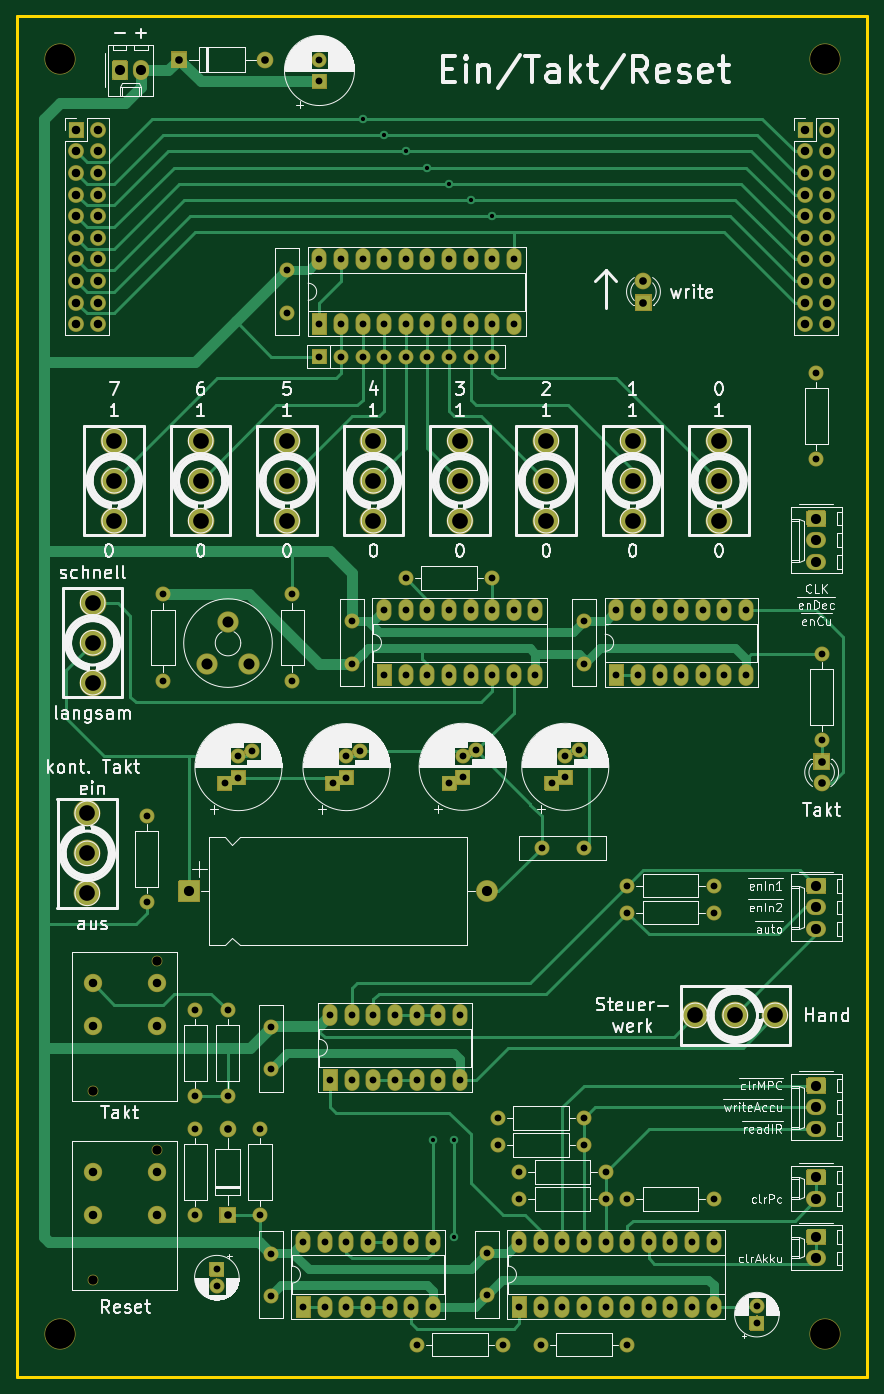
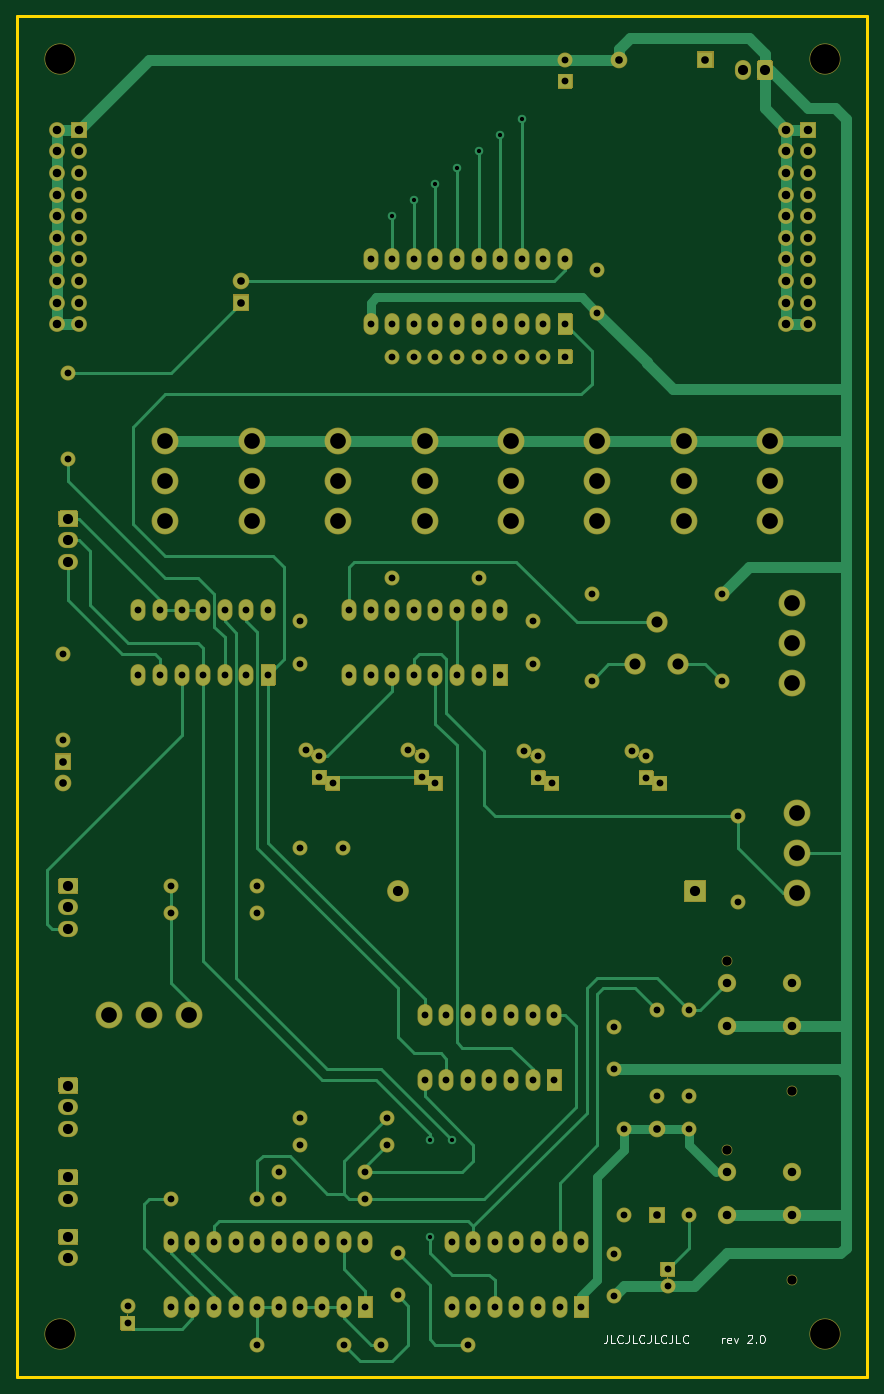
Circuit board: 8 layer files. Board 100.0 x 160.0 mm.
- bottom_copper: EinTaktReset-B_Cu.gbr (26038 bytes)
- bottom_mask: EinTaktReset-B_Mask.gbr (47169 bytes)
- bottom_silk: EinTaktReset-B_SilkS.gbr (4573 bytes)
- outline: EinTaktReset-Edge_Cuts.gbr (735 bytes)
- top_copper: EinTaktReset-F_Cu.gbr (29570 bytes)
- top_mask: EinTaktReset-F_Mask.gbr (47169 bytes)
- top_silk: EinTaktReset-F_SilkS.gbr (142049 bytes)
- drill: EinTaktReset.drl (4343 bytes)

=== bottom_copper: EinTaktReset-B_Cu.gbr (26038 bytes, source omitted) ===
=== bottom_mask: EinTaktReset-B_Mask.gbr (47169 bytes, source omitted) ===
=== bottom_silk: EinTaktReset-B_SilkS.gbr ===
G04 #@! TF.GenerationSoftware,KiCad,Pcbnew,(5.1.7)-1*
G04 #@! TF.CreationDate,2020-12-28T01:09:54+01:00*
G04 #@! TF.ProjectId,EinTaktReset,45696e54-616b-4745-9265-7365742e6b69,rev?*
G04 #@! TF.SameCoordinates,Original*
G04 #@! TF.FileFunction,Legend,Bot*
G04 #@! TF.FilePolarity,Positive*
%FSLAX46Y46*%
G04 Gerber Fmt 4.6, Leading zero omitted, Abs format (unit mm)*
G04 Created by KiCad (PCBNEW (5.1.7)-1) date 2020-12-28 01:09:54*
%MOMM*%
%LPD*%
G01*
G04 APERTURE LIST*
%ADD10C,0.150000*%
%ADD11C,0.170000*%
G04 APERTURE END LIST*
D10*
X68754047Y-177887380D02*
X68754047Y-178601666D01*
X68801666Y-178744523D01*
X68896904Y-178839761D01*
X69039761Y-178887380D01*
X69135000Y-178887380D01*
X67801666Y-178887380D02*
X68277857Y-178887380D01*
X68277857Y-177887380D01*
X66896904Y-178792142D02*
X66944523Y-178839761D01*
X67087380Y-178887380D01*
X67182619Y-178887380D01*
X67325476Y-178839761D01*
X67420714Y-178744523D01*
X67468333Y-178649285D01*
X67515952Y-178458809D01*
X67515952Y-178315952D01*
X67468333Y-178125476D01*
X67420714Y-178030238D01*
X67325476Y-177935000D01*
X67182619Y-177887380D01*
X67087380Y-177887380D01*
X66944523Y-177935000D01*
X66896904Y-177982619D01*
X66182619Y-177887380D02*
X66182619Y-178601666D01*
X66230238Y-178744523D01*
X66325476Y-178839761D01*
X66468333Y-178887380D01*
X66563571Y-178887380D01*
X65230238Y-178887380D02*
X65706428Y-178887380D01*
X65706428Y-177887380D01*
X64325476Y-178792142D02*
X64373095Y-178839761D01*
X64515952Y-178887380D01*
X64611190Y-178887380D01*
X64754047Y-178839761D01*
X64849285Y-178744523D01*
X64896904Y-178649285D01*
X64944523Y-178458809D01*
X64944523Y-178315952D01*
X64896904Y-178125476D01*
X64849285Y-178030238D01*
X64754047Y-177935000D01*
X64611190Y-177887380D01*
X64515952Y-177887380D01*
X64373095Y-177935000D01*
X64325476Y-177982619D01*
X63611190Y-177887380D02*
X63611190Y-178601666D01*
X63658809Y-178744523D01*
X63754047Y-178839761D01*
X63896904Y-178887380D01*
X63992142Y-178887380D01*
X62658809Y-178887380D02*
X63135000Y-178887380D01*
X63135000Y-177887380D01*
X61754047Y-178792142D02*
X61801666Y-178839761D01*
X61944523Y-178887380D01*
X62039761Y-178887380D01*
X62182619Y-178839761D01*
X62277857Y-178744523D01*
X62325476Y-178649285D01*
X62373095Y-178458809D01*
X62373095Y-178315952D01*
X62325476Y-178125476D01*
X62277857Y-178030238D01*
X62182619Y-177935000D01*
X62039761Y-177887380D01*
X61944523Y-177887380D01*
X61801666Y-177935000D01*
X61754047Y-177982619D01*
X61039761Y-177887380D02*
X61039761Y-178601666D01*
X61087380Y-178744523D01*
X61182619Y-178839761D01*
X61325476Y-178887380D01*
X61420714Y-178887380D01*
X60087380Y-178887380D02*
X60563571Y-178887380D01*
X60563571Y-177887380D01*
X59182619Y-178792142D02*
X59230238Y-178839761D01*
X59373095Y-178887380D01*
X59468333Y-178887380D01*
X59611190Y-178839761D01*
X59706428Y-178744523D01*
X59754047Y-178649285D01*
X59801666Y-178458809D01*
X59801666Y-178315952D01*
X59754047Y-178125476D01*
X59706428Y-178030238D01*
X59611190Y-177935000D01*
X59468333Y-177887380D01*
X59373095Y-177887380D01*
X59230238Y-177935000D01*
X59182619Y-177982619D01*
D11*
X55157380Y-178887380D02*
X55157380Y-178220714D01*
X55157380Y-178411190D02*
X55109761Y-178315952D01*
X55062142Y-178268333D01*
X54966904Y-178220714D01*
X54871666Y-178220714D01*
X54157380Y-178839761D02*
X54252619Y-178887380D01*
X54443095Y-178887380D01*
X54538333Y-178839761D01*
X54585952Y-178744523D01*
X54585952Y-178363571D01*
X54538333Y-178268333D01*
X54443095Y-178220714D01*
X54252619Y-178220714D01*
X54157380Y-178268333D01*
X54109761Y-178363571D01*
X54109761Y-178458809D01*
X54585952Y-178554047D01*
X53776428Y-178220714D02*
X53538333Y-178887380D01*
X53300238Y-178220714D01*
X52205000Y-177982619D02*
X52157380Y-177935000D01*
X52062142Y-177887380D01*
X51824047Y-177887380D01*
X51728809Y-177935000D01*
X51681190Y-177982619D01*
X51633571Y-178077857D01*
X51633571Y-178173095D01*
X51681190Y-178315952D01*
X52252619Y-178887380D01*
X51633571Y-178887380D01*
X51204999Y-178792142D02*
X51157380Y-178839761D01*
X51204999Y-178887380D01*
X51252619Y-178839761D01*
X51204999Y-178792142D01*
X51204999Y-178887380D01*
X50538333Y-177887380D02*
X50443095Y-177887380D01*
X50347857Y-177935000D01*
X50300238Y-177982619D01*
X50252619Y-178077857D01*
X50204999Y-178268333D01*
X50204999Y-178506428D01*
X50252619Y-178696904D01*
X50300238Y-178792142D01*
X50347857Y-178839761D01*
X50443095Y-178887380D01*
X50538333Y-178887380D01*
X50633571Y-178839761D01*
X50681190Y-178792142D01*
X50728809Y-178696904D01*
X50776428Y-178506428D01*
X50776428Y-178268333D01*
X50728809Y-178077857D01*
X50681190Y-177982619D01*
X50633571Y-177935000D01*
X50538333Y-177887380D01*
M02*

=== outline: EinTaktReset-Edge_Cuts.gbr ===
G04 #@! TF.GenerationSoftware,KiCad,Pcbnew,(5.1.7)-1*
G04 #@! TF.CreationDate,2020-12-28T01:09:54+01:00*
G04 #@! TF.ProjectId,EinTaktReset,45696e54-616b-4745-9265-7365742e6b69,rev?*
G04 #@! TF.SameCoordinates,Original*
G04 #@! TF.FileFunction,Profile,NP*
%FSLAX46Y46*%
G04 Gerber Fmt 4.6, Leading zero omitted, Abs format (unit mm)*
G04 Created by KiCad (PCBNEW (5.1.7)-1) date 2020-12-28 01:09:54*
%MOMM*%
%LPD*%
G01*
G04 APERTURE LIST*
G04 #@! TA.AperFunction,Profile*
%ADD10C,0.380000*%
G04 #@! TD*
G04 APERTURE END LIST*
D10*
X38100000Y-182860000D02*
X138100000Y-182860000D01*
X138100000Y-22860000D02*
X138100000Y-182860000D01*
X38100000Y-22860000D02*
X138100000Y-22860000D01*
X38100000Y-182860000D02*
X38100000Y-22860000D01*
M02*

=== top_copper: EinTaktReset-F_Cu.gbr (29570 bytes, source omitted) ===
=== top_mask: EinTaktReset-F_Mask.gbr (47169 bytes, source omitted) ===
=== top_silk: EinTaktReset-F_SilkS.gbr (142049 bytes, source omitted) ===
=== drill: EinTaktReset.drl ===
M48
; DRILL file {KiCad (5.1.7)-1} date 12/28/20 01:09:58
; FORMAT={-:-/ absolute / inch / decimal}
; #@! TF.CreationDate,2020-12-28T01:09:58+01:00
; #@! TF.GenerationSoftware,Kicad,Pcbnew,(5.1.7)-1
FMAT,2
INCH
T1C0.0197
T2C0.0315
T3C0.0354
T4C0.0394
T5C0.0433
T6C0.0469
T7C0.0472
T8C0.0512
T9C0.0727
T10C0.1378
%
G90
G05
T1
X3.1Y-1.375
X3.2Y-1.45
X3.3Y-1.525
X3.4Y-1.6
X3.425Y-6.1
X3.5Y-1.675
X3.525Y-6.1
X3.525Y-6.55
X3.6Y-1.75
X3.7Y-1.825
T2
X2.325Y-5.5
X2.325Y-5.9
X5.225Y-3.85
X5.225Y-4.25
X2.675Y-6.6281
X2.675Y-6.825
X2.825Y-6.575
X2.825Y-6.875
X2.925Y-6.575
X2.925Y-6.875
X3.025Y-6.575
X3.025Y-6.875
X3.125Y-6.575
X3.125Y-6.875
X3.225Y-6.575
X3.225Y-6.875
X3.325Y-6.575
X3.325Y-6.875
X3.425Y-6.575
X3.425Y-6.875
X2.625Y-6.05
X2.625Y-6.45
X3.9281Y-4.75
X4.125Y-4.75
X3.35Y-7.05
X3.75Y-7.05
X2.775Y-3.575
X2.775Y-3.975
X3.825Y-6.575
X3.825Y-6.875
X3.925Y-6.575
X3.925Y-6.875
X4.025Y-6.575
X4.025Y-6.875
X4.125Y-6.575
X4.125Y-6.875
X4.225Y-6.575
X4.225Y-6.875
X4.325Y-6.575
X4.325Y-6.875
X4.425Y-6.575
X4.425Y-6.875
X4.525Y-6.575
X4.525Y-6.875
X4.625Y-6.575
X4.625Y-6.875
X4.725Y-6.575
X4.725Y-6.875
X2.175Y-3.575
X2.175Y-3.975
X3.975Y-4.45
X4.038Y-4.3252
X4.038Y-4.4236
X4.101Y-4.2987
X3.675Y-6.625
X3.675Y-6.8219
X2.1Y-4.6
X2.1Y-5.0
X3.3Y-3.5
X3.7Y-3.5
X2.675Y-5.5781
X2.675Y-5.775
X3.5Y-4.45
X3.563Y-4.3252
X3.563Y-4.4236
X3.626Y-4.2987
X2.75Y-2.075
X2.75Y-2.2719
X4.325Y-4.925
X4.725Y-4.925
X4.325Y-5.05
X4.725Y-5.05
X3.2Y-3.65
X3.2Y-3.95
X3.3Y-3.65
X3.3Y-3.95
X3.4Y-3.65
X3.4Y-3.95
X3.5Y-3.65
X3.5Y-3.95
X3.6Y-3.65
X3.6Y-3.95
X3.7Y-3.65
X3.7Y-3.95
X3.8Y-3.65
X3.8Y-3.95
X3.9Y-3.65
X3.9Y-3.95
X2.9Y-2.025
X2.9Y-2.325
X3.0Y-2.025
X3.0Y-2.325
X3.1Y-2.025
X3.1Y-2.325
X3.2Y-2.025
X3.2Y-2.325
X3.3Y-2.025
X3.3Y-2.325
X3.4Y-2.025
X3.4Y-2.325
X3.5Y-2.025
X3.5Y-2.325
X3.6Y-2.025
X3.6Y-2.325
X3.7Y-2.025
X3.7Y-2.325
X3.8Y-2.025
X3.8Y-2.325
X2.325Y-6.05
X2.325Y-6.45
X2.475Y-5.5
X2.475Y-5.9
X4.275Y-3.65
X4.275Y-3.95
X4.375Y-3.65
X4.375Y-3.95
X4.475Y-3.65
X4.475Y-3.95
X4.575Y-3.65
X4.575Y-3.95
X4.675Y-3.65
X4.675Y-3.95
X4.775Y-3.65
X4.775Y-3.95
X4.875Y-3.65
X4.875Y-3.95
X3.825Y-6.25
X4.225Y-6.25
X2.462Y-4.4514
X2.525Y-4.3266
X2.525Y-4.425
X2.588Y-4.3002
X3.725Y-6.0
X4.125Y-6.0
X2.95Y-5.525
X2.95Y-5.825
X3.05Y-5.525
X3.05Y-5.825
X3.15Y-5.525
X3.15Y-5.825
X3.25Y-5.525
X3.25Y-5.825
X3.35Y-5.525
X3.35Y-5.825
X3.45Y-5.525
X3.45Y-5.825
X3.55Y-5.525
X3.55Y-5.825
X2.425Y-6.7
X2.425Y-6.7787
X5.2Y-2.55
X5.2Y-2.95
X3.05Y-3.7
X3.05Y-3.8969
X3.825Y-6.375
X4.225Y-6.375
X2.962Y-4.4514
X3.025Y-4.3266
X3.025Y-4.425
X3.088Y-4.3002
X3.725Y-6.125
X4.125Y-6.125
X4.925Y-6.8713
X4.925Y-6.95
X2.9Y-2.475
X3.0Y-2.475
X3.1Y-2.475
X3.2Y-2.475
X3.3Y-2.475
X3.4Y-2.475
X3.5Y-2.475
X3.6Y-2.475
X3.7Y-2.475
X2.9Y-1.1016
X2.9Y-1.2
X4.325Y-6.375
X4.725Y-6.375
X4.125Y-3.7
X4.125Y-3.8969
X3.925Y-7.05
X4.325Y-7.05
T3
X5.225Y-4.45
X2.475Y-6.05
X2.475Y-6.45
X4.4Y-2.125
X4.4Y-2.225
X2.25Y-1.1
X2.65Y-1.1
X5.225Y-4.35
T4
X1.775Y-1.425
X1.775Y-1.525
X1.775Y-1.625
X1.775Y-1.725
X1.775Y-1.825
X1.775Y-1.925
X1.775Y-2.025
X1.775Y-2.125
X1.775Y-2.225
X1.775Y-2.325
X1.875Y-1.425
X1.875Y-1.525
X1.875Y-1.625
X1.875Y-1.725
X1.875Y-1.825
X1.875Y-1.925
X1.875Y-2.025
X1.875Y-2.125
X1.875Y-2.225
X1.875Y-2.325
X1.85Y-6.25
X1.85Y-6.45
X2.15Y-6.25
X2.15Y-6.45
X5.15Y-1.425
X5.15Y-1.525
X5.15Y-1.625
X5.15Y-1.725
X5.15Y-1.825
X5.15Y-1.925
X5.15Y-2.025
X5.15Y-2.125
X5.15Y-2.225
X5.15Y-2.325
X5.25Y-1.425
X5.25Y-1.525
X5.25Y-1.625
X5.25Y-1.725
X5.25Y-1.825
X5.25Y-1.925
X5.25Y-2.025
X5.25Y-2.125
X5.25Y-2.225
X5.25Y-2.325
X1.85Y-5.375
X1.85Y-5.575
X2.15Y-5.375
X2.15Y-5.575
T5
X1.85Y-6.75
X2.15Y-6.15
X1.85Y-5.875
X2.15Y-5.275
T6
X5.2Y-3.225
X5.2Y-3.325
X5.2Y-3.425
X1.975Y-1.15
X2.075Y-1.15
X5.2Y-6.275
X5.2Y-6.375
X5.2Y-4.925
X5.2Y-5.025
X5.2Y-5.125
X5.2Y-6.55
X5.2Y-6.65
X5.2Y-5.85
X5.2Y-5.95
X5.2Y-6.05
T7
X2.297Y-4.95
X3.675Y-4.95
T8
X2.3781Y-3.9
X2.4766Y-3.7031
X2.575Y-3.9
T9
X1.825Y-4.59
X1.825Y-4.775
X1.825Y-4.96
X4.64Y-5.525
X4.825Y-5.525
X5.01Y-5.525
X1.85Y-3.615
X1.85Y-3.8
X1.85Y-3.985
X1.95Y-2.865
X1.95Y-3.05
X1.95Y-3.235
X3.15Y-2.865
X3.15Y-3.05
X3.15Y-3.235
X2.35Y-2.865
X2.35Y-3.05
X2.35Y-3.235
X4.35Y-2.865
X4.35Y-3.05
X4.35Y-3.235
X3.55Y-2.865
X3.55Y-3.05
X3.55Y-3.235
X4.75Y-2.865
X4.75Y-3.05
X4.75Y-3.235
X3.95Y-2.865
X3.95Y-3.05
X3.95Y-3.235
X2.75Y-2.865
X2.75Y-3.05
X2.75Y-3.235
T10
X1.6969Y-1.0969
X1.6969Y-7.0024
X5.2402Y-1.0969
X5.2402Y-7.0024
T0
M30

